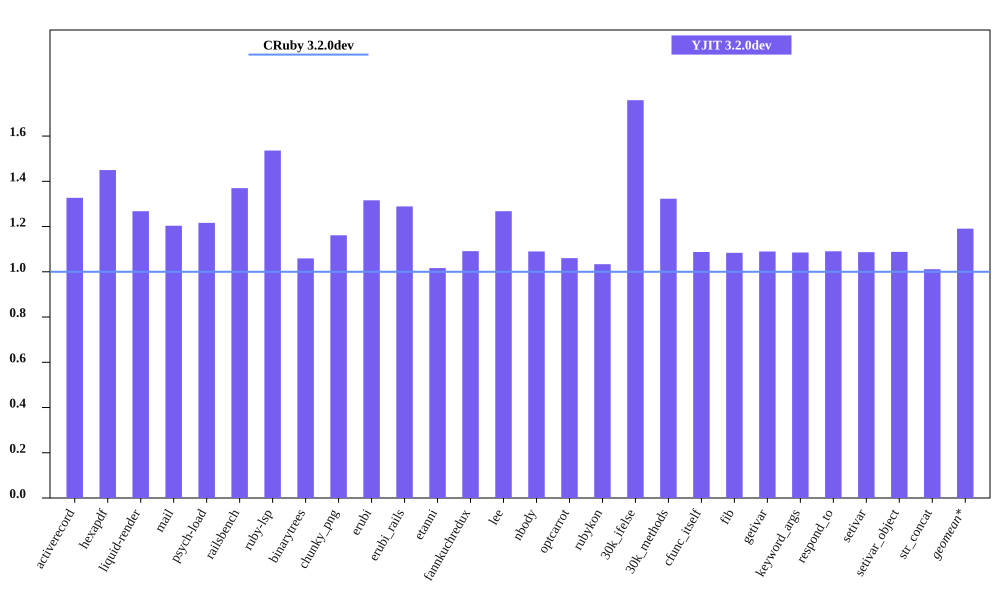

The data file committed next to this chart (first rows):
bench, CRuby 3.2.0dev mem (MiB), YJIT 3.2.0dev mem (MiB), Inline Code, Outlined Code, YJIT Mem overhead
activerecord, 54.89, 72.84, 3, 3
hexapdf, 207.7, 301.1, 2, 2
liquid-render, 21.67, 27.48, 1, 1
mail, 41.35, 49.77, 2, 2
psych-load, 28.3, 34.43, 1, 1
railsbench, 94.59, 129.6, 6, 6
ruby-lsp, 86.02, 132.1, 6, 6
binarytrees, 21.77, 23.05, 1, 1
chunky_png, 36.23, 42.08, 1, 1
erubi, 64.62, 85.05, 1, 1
erubi_rails, 93.07, 120, 5, 5
etanni, 103, 104.7, 1, 1
fannkuchredux, 15.88, 17.33, 1, 1
lee, 24.85, 31.5, 1, 1
nbody, 15.94, 17.38, 1, 1
optcarrot, 53.7, 56.95, 1, 1
rubykon, 49.76, 51.43, 1, 1
30k_ifelse, 58.08, 102.1, 5, 5
30k_methods, 48.2, 63.77, 2, 2
cfunc_itself, 15.9, 17.29, 1, 1
fib, 15.9, 17.23, 1, 1
getivar, 15.89, 17.32, 1, 1
keyword_args, 15.89, 17.24, 1, 1
respond_to, 15.88, 17.31, 1, 1
setivar, 15.93, 17.32, 1, 1
setivar_object, 15.91, 17.31, 1, 1
str_concat, 89.45, 90.47, 1, 1
